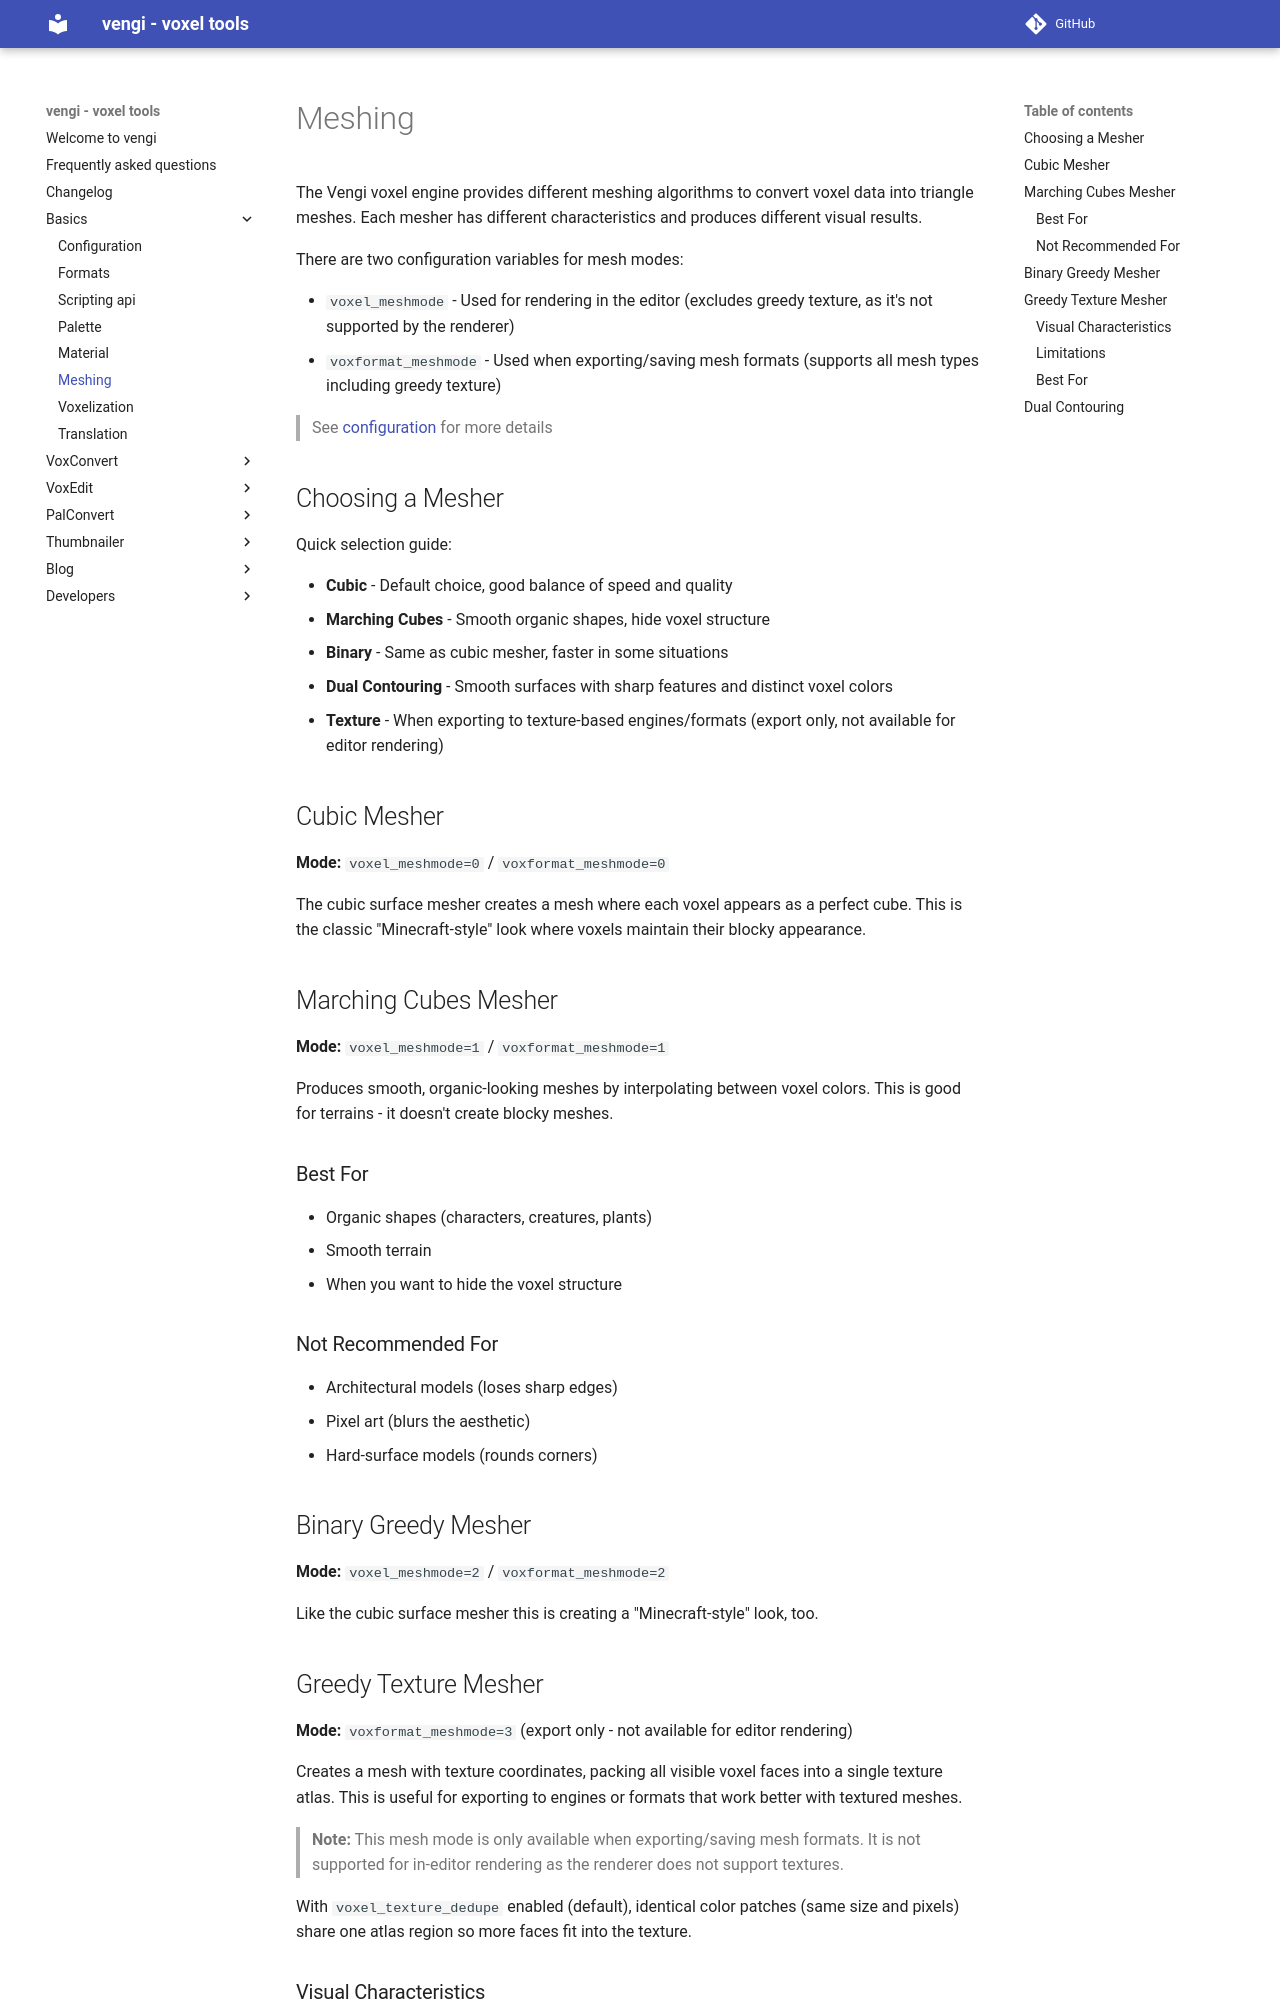

repository: vengi-voxel/vengi · page: Meshing/index.html · generator: mkdocs

# Meshing

The Vengi voxel engine provides different meshing algorithms to convert voxel data into triangle meshes. Each mesher has different characteristics and produces different visual results.

There are two configuration variables for mesh modes:

- `voxel_meshmode` - Used for rendering in the editor (excludes greedy texture, as it's not supported by the renderer)
- `voxformat_meshmode` - Used when exporting/saving mesh formats (supports all mesh types including greedy texture)

> See [configuration](Configuration.md) for more details

## Choosing a Mesher

Quick selection guide:

- **Cubic** - Default choice, good balance of speed and quality
- **Marching Cubes** - Smooth organic shapes, hide voxel structure
- **Binary** - Same as cubic mesher, faster in some situations
- **Dual Contouring** - Smooth surfaces with sharp features and distinct voxel colors
- **Texture** - When exporting to texture-based engines/formats (export only, not available for editor rendering)

## Cubic Mesher

**Mode:** `voxel_meshmode=0` / `voxformat_meshmode=0`

The cubic surface mesher creates a mesh where each voxel appears as a perfect cube. This is the classic "Minecraft-style" look where voxels maintain their blocky appearance.

## Marching Cubes Mesher

**Mode:** `voxel_meshmode=1` / `voxformat_meshmode=1`

Produces smooth, organic-looking meshes by interpolating between voxel colors. This is good for terrains - it doesn't create blocky meshes.

### Best For

- Organic shapes (characters, creatures, plants)
- Smooth terrain
- When you want to hide the voxel structure

### Not Recommended For

- Architectural models (loses sharp edges)
- Pixel art (blurs the aesthetic)
- Hard-surface models (rounds corners)

## Binary Greedy Mesher

**Mode:** `voxel_meshmode=2` / `voxformat_meshmode=2`

Like the cubic surface mesher this is creating a "Minecraft-style" look, too.
